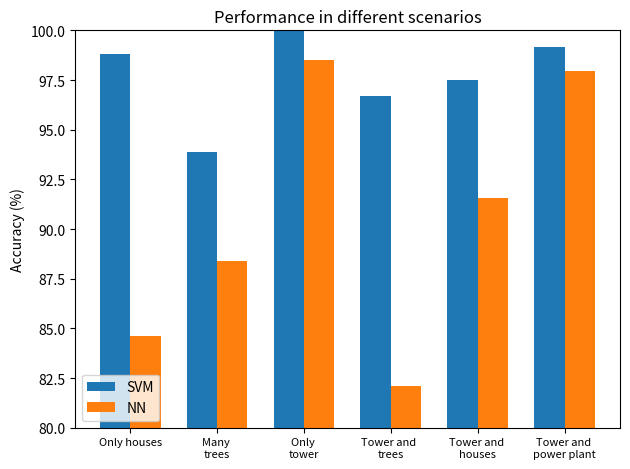

Generate this figure with matplotlib:

import matplotlib
import matplotlib.pyplot as plt
import numpy as np


labels = ('Only houses',  'Many \ntrees', 'Only \ntower', 'Tower and  \ntrees', 'Tower and \nhouses','Tower and \npower plant')
#, 'Approach')

svm_h = [98.79951980792316, 93.87755102040816, 100.0, 96.71868747498999, 97.47899159663865, 99.15966386554622]
#, 100.0]
rn_h = [84.593837535014, 88.39535814325731, 98.51940776310524, 82.11284513805522, 91.55662264905963, 97.95918367346938]
#, 100.0]

rn= [100.0, 96.19847939175669, 98.91956782713085, 98.71948779511804, 99.11964785914365, 98.95958383353342]
#, 94.11389236545682]
svm=[100.0, 99.15966386554622, 99.75990396158463, 99.75990396158463, 99.83993597438976, 99.4797919167667]
#, 97.24655819774718]



x = np.arange(len(labels))  # the label locations
width = 0.35  # the width of the bars

fig, ax = plt.subplots()
#rects1 = ax.bar(x, mae, width, label='Mean absolute error in angle prediction', align='center')
rects1 = ax.bar(x - width/2, svm_h, width, label='SVM')
rects2 = ax.bar(x + width/2, rn_h, width, label='NN')

# Add some text for labels, title and custom x-axis tick labels, etc.
ax.set_ylabel('Accuracy (%)')
ax.set_title('Performance in different scenarios')
ax.set_xticks(x)
ax.set_xticklabels(labels,fontsize=8)
ax.legend()

#ax.bar_label(rects1, padding=3)
#ax.bar_label(rects2, padding=3)
ax.set_ylim(bottom=80,top=100)

fig.tight_layout()

plt.legend(['SVM','NN'], loc='lower left')

plt.show()
